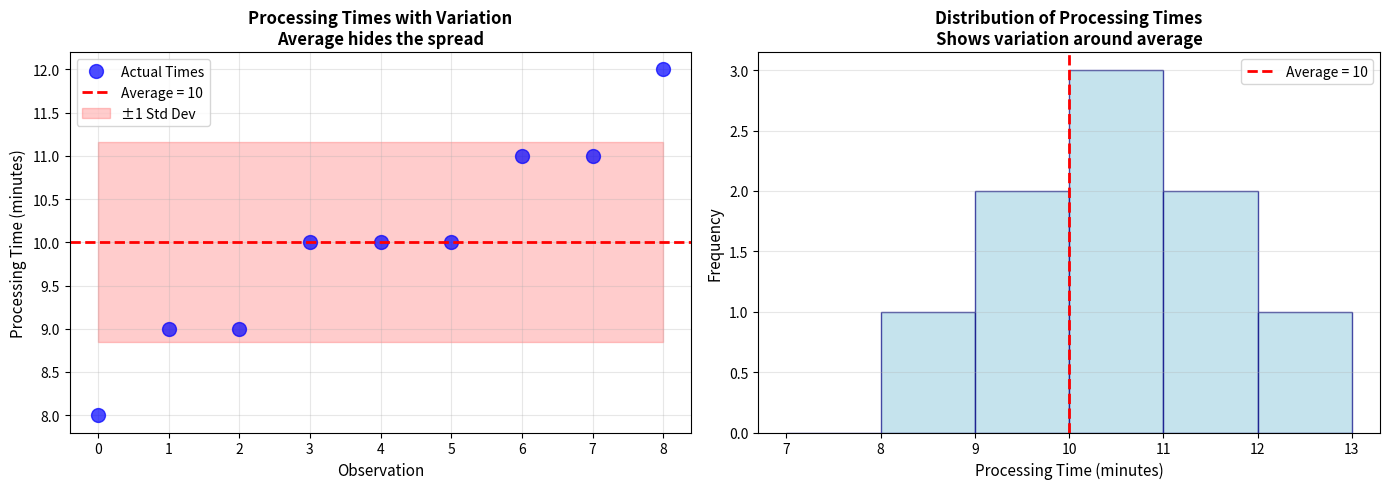
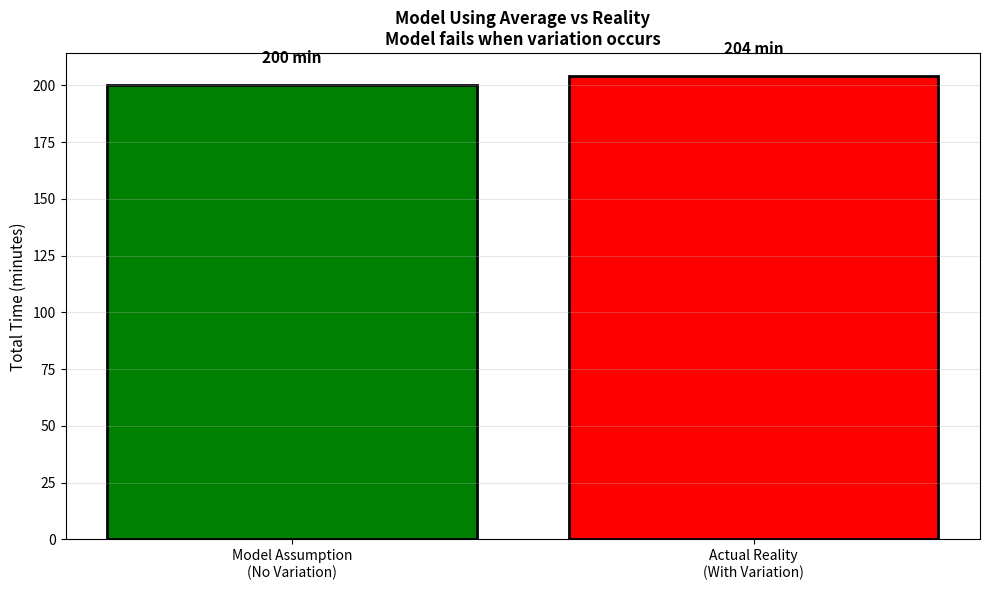
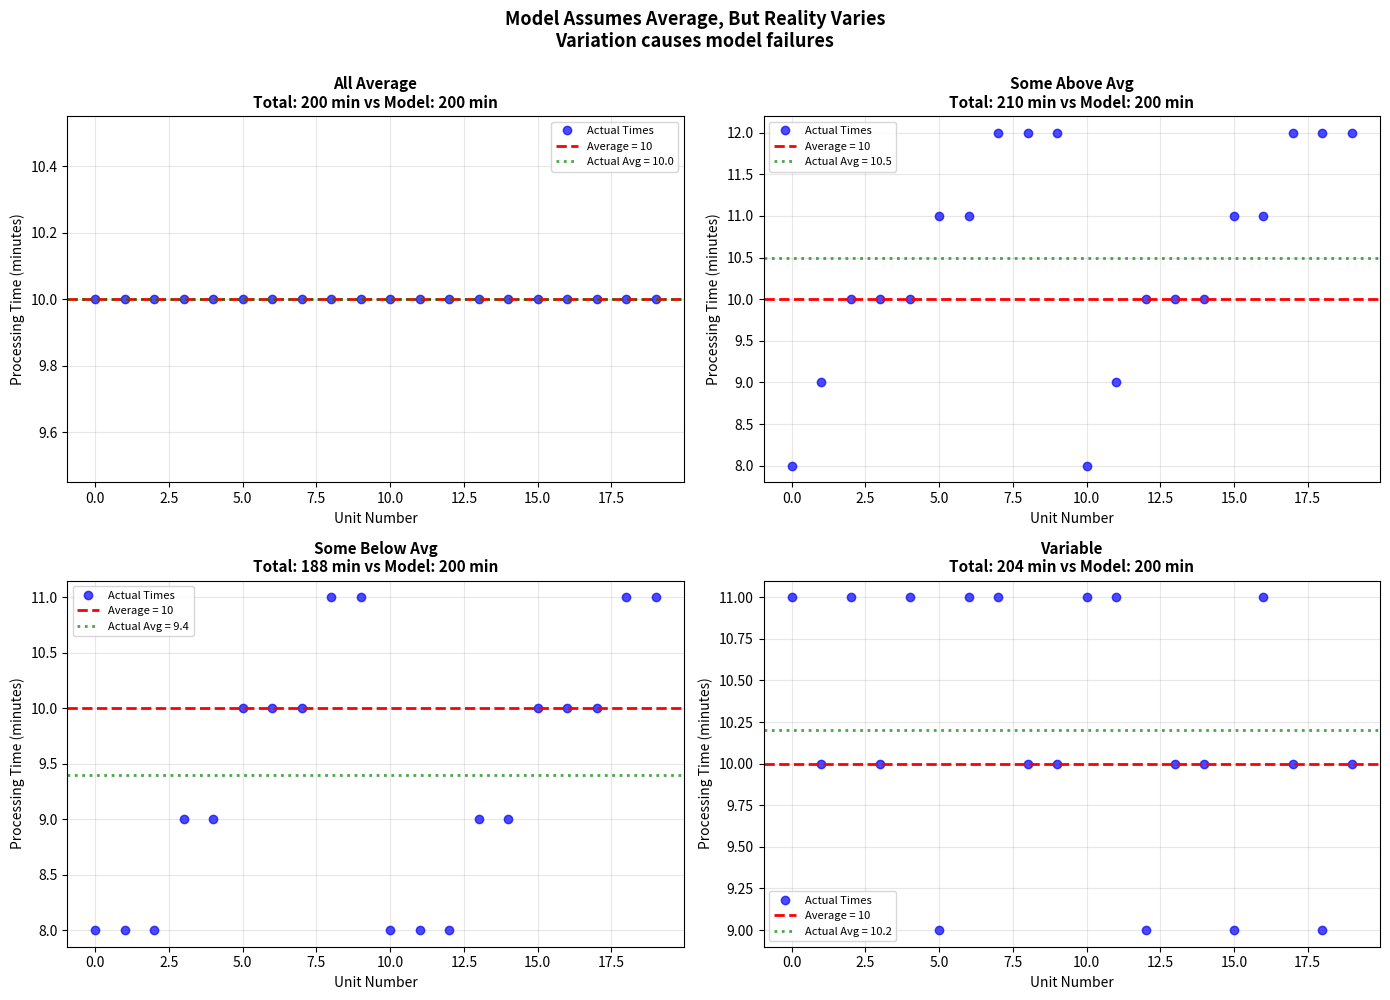

Write Python code to recreate these figures, in order.
import pandas as pd
import numpy as np
import matplotlib.pyplot as plt


# Observed processing times
processing_times = [8, 9, 9, 10, 10, 10, 11, 11, 12]
avg_time = np.mean(processing_times)
std_time = np.std(processing_times)
min_time = min(processing_times)
max_time = max(processing_times)

print("OBSERVED PROCESSING TIMES:")
print(f"  Data: {processing_times} minutes")
print(f"  Average: {avg_time:.1f} minutes")
print(f"  Standard Deviation: {std_time:.2f} minutes")
print(f"  Range: {min_time} to {max_time} minutes")
print(f"\n⚠️  KEY INSIGHT: Average is {avg_time:.0f}, but times vary from {min_time} to {max_time}!")
print("  The average doesn't show this variation!")

# Visualize
fig, (ax1, ax2) = plt.subplots(1, 2, figsize=(14, 5))

# Plot 1: Data points with average
ax1.plot(range(len(processing_times)), processing_times, 'o', color='blue', 
         markersize=10, label='Actual Times', alpha=0.7)
ax1.axhline(y=avg_time, color='red', linestyle='--', linewidth=2, 
            label=f'Average = {avg_time:.0f}')
ax1.fill_between(range(len(processing_times)), 
                 avg_time - std_time, avg_time + std_time, 
                 alpha=0.2, color='red', label='±1 Std Dev')
ax1.set_xlabel('Observation', fontsize=11)
ax1.set_ylabel('Processing Time (minutes)', fontsize=11)
ax1.set_title('Processing Times with Variation\nAverage hides the spread', 
              fontsize=12, fontweight='bold')
ax1.legend()
ax1.grid(alpha=0.3)

# Plot 2: Distribution
ax2.hist(processing_times, bins=range(7, 14), color='lightblue', 
         edgecolor='navy', alpha=0.7)
ax2.axvline(x=avg_time, color='red', linestyle='--', linewidth=2, 
            label=f'Average = {avg_time:.0f}')
ax2.set_xlabel('Processing Time (minutes)', fontsize=11)
ax2.set_ylabel('Frequency', fontsize=11)
ax2.set_title('Distribution of Processing Times\nShows variation around average', 
              fontsize=12, fontweight='bold')
ax2.legend()
ax2.grid(alpha=0.3, axis='y')

plt.tight_layout()
plt.show()


# Model uses average
units_to_produce = 20
model_assumption = avg_time  # Model assumes every unit takes exactly the average

total_time_model = units_to_produce * model_assumption

print("MODEL USING AVERAGE:")
print(f"  Parameter: {model_assumption:.1f} minutes (average)")
print(f"  Assumption: Every unit takes exactly {model_assumption:.0f} minutes")
print(f"  Units to produce: {units_to_produce}")
print(f"  Total time planned: {total_time_model:.0f} minutes")
print(f"\n⚠️  PROBLEM: Model assumes no variation!")
print(f"  But actual times vary from {min_time} to {max_time} minutes!")

# What actually happens?
# Simulate actual processing with variation
np.random.seed(42)
actual_times_sim = np.random.choice(processing_times, size=units_to_produce)
total_actual_time = np.sum(actual_times_sim)

time_difference = total_actual_time - total_time_model
difference_pct = (time_difference / total_time_model) * 100

print(f"\nWHAT ACTUALLY HAPPENS (with variation):")
print(f"  Actual total time: {total_actual_time} minutes")
print(f"  Model planned: {total_time_model:.0f} minutes")
print(f"  Difference: {time_difference:+.0f} minutes ({difference_pct:+.1f}%)")
print(f"  ⚠️  PROBLEM: Schedule fails! Takes {abs(time_difference):.0f} minutes {'longer' if time_difference > 0 else 'less'} than planned!")

# Visualize
fig, ax = plt.subplots(figsize=(10, 6))
scenarios = ['Model Assumption\n(No Variation)', 'Actual Reality\n(With Variation)']
times = [total_time_model, total_actual_time]
colors = ['green', 'red']

bars = ax.bar(scenarios, times, color=colors, edgecolor='black', linewidth=2)
ax.set_ylabel('Total Time (minutes)', fontsize=11)
ax.set_title('Model Using Average vs Reality\nModel fails when variation occurs', 
             fontsize=12, fontweight='bold')
ax.grid(axis='y', alpha=0.3)

for bar, time in zip(bars, times):
    ax.text(bar.get_x() + bar.get_width()/2, bar.get_height() + 10,
            f'{time:.0f} min', ha='center', fontsize=11, fontweight='bold')

plt.tight_layout()
plt.show()


# Test multiple scenarios
scenarios = {
    'All Average': [avg_time] * units_to_produce,
    'Some Above Avg': [8, 9, 10, 10, 10, 11, 11, 12, 12, 12] * 2,
    'Some Below Avg': [8, 8, 8, 9, 9, 10, 10, 10, 11, 11] * 2,
    'Variable': actual_times_sim.tolist()
}

results = []

for scenario_name, times_list in scenarios.items():
    total = sum(times_list)
    diff = total - total_time_model
    diff_pct = (diff / total_time_model) * 100
    
    # Count how many are above/below average
    above_avg = sum(1 for t in times_list if t > avg_time)
    below_avg = sum(1 for t in times_list if t < avg_time)
    at_avg = sum(1 for t in times_list if t == avg_time)
    
    results.append({
        'Scenario': scenario_name,
        'Total Time': total,
        'Difference': f"{diff:+.0f} min",
        'Difference %': f"{diff_pct:+.1f}%",
        'Above Avg': above_avg,
        'At Avg': at_avg,
        'Below Avg': below_avg,
        'Works?': 'Yes' if abs(diff_pct) < 5 else 'No'
    })

results_df = pd.DataFrame(results)
print("WHY AVERAGES ARE MISLEADING:\n")
print(results_df.to_string(index=False))

print("\n\nKEY OBSERVATIONS:")
print("  - Only 'All Average' works (unlikely in reality)")
print("  - When values vary, model fails")
print("  - Variation is normal, but models using averages ignore it!")


fig, axes = plt.subplots(2, 2, figsize=(14, 10))

scenario_idx = 0
for scenario_name, times_list in scenarios.items():
    ax = axes[scenario_idx // 2, scenario_idx % 2]
    
    # Plot individual times
    ax.plot(range(len(times_list)), times_list, 'o', color='blue', 
            markersize=6, alpha=0.7, label='Actual Times')
    
    # Average line
    ax.axhline(y=avg_time, color='red', linestyle='--', linewidth=2, 
               label=f'Average = {avg_time:.0f}')
    
    # Total time
    total = sum(times_list)
    ax.axhline(y=total/len(times_list), color='green', linestyle=':', 
               linewidth=2, alpha=0.7, label=f'Actual Avg = {total/len(times_list):.1f}')
    
    ax.set_xlabel('Unit Number', fontsize=10)
    ax.set_ylabel('Processing Time (minutes)', fontsize=10)
    ax.set_title(f'{scenario_name}\nTotal: {total:.0f} min vs Model: {total_time_model:.0f} min', 
                 fontsize=11, fontweight='bold')
    ax.legend(fontsize=8)
    ax.grid(alpha=0.3)
    
    scenario_idx += 1

plt.suptitle('Model Assumes Average, But Reality Varies\nVariation causes model failures', 
             fontsize=13, fontweight='bold', y=0.995)
plt.tight_layout()
plt.show()

print("\nOBSERVATION:")
print("  - Model assumes all values = average (red dashed line)")
print("  - Reality has variation (blue dots)")
print("  - When variation occurs, model fails!")
